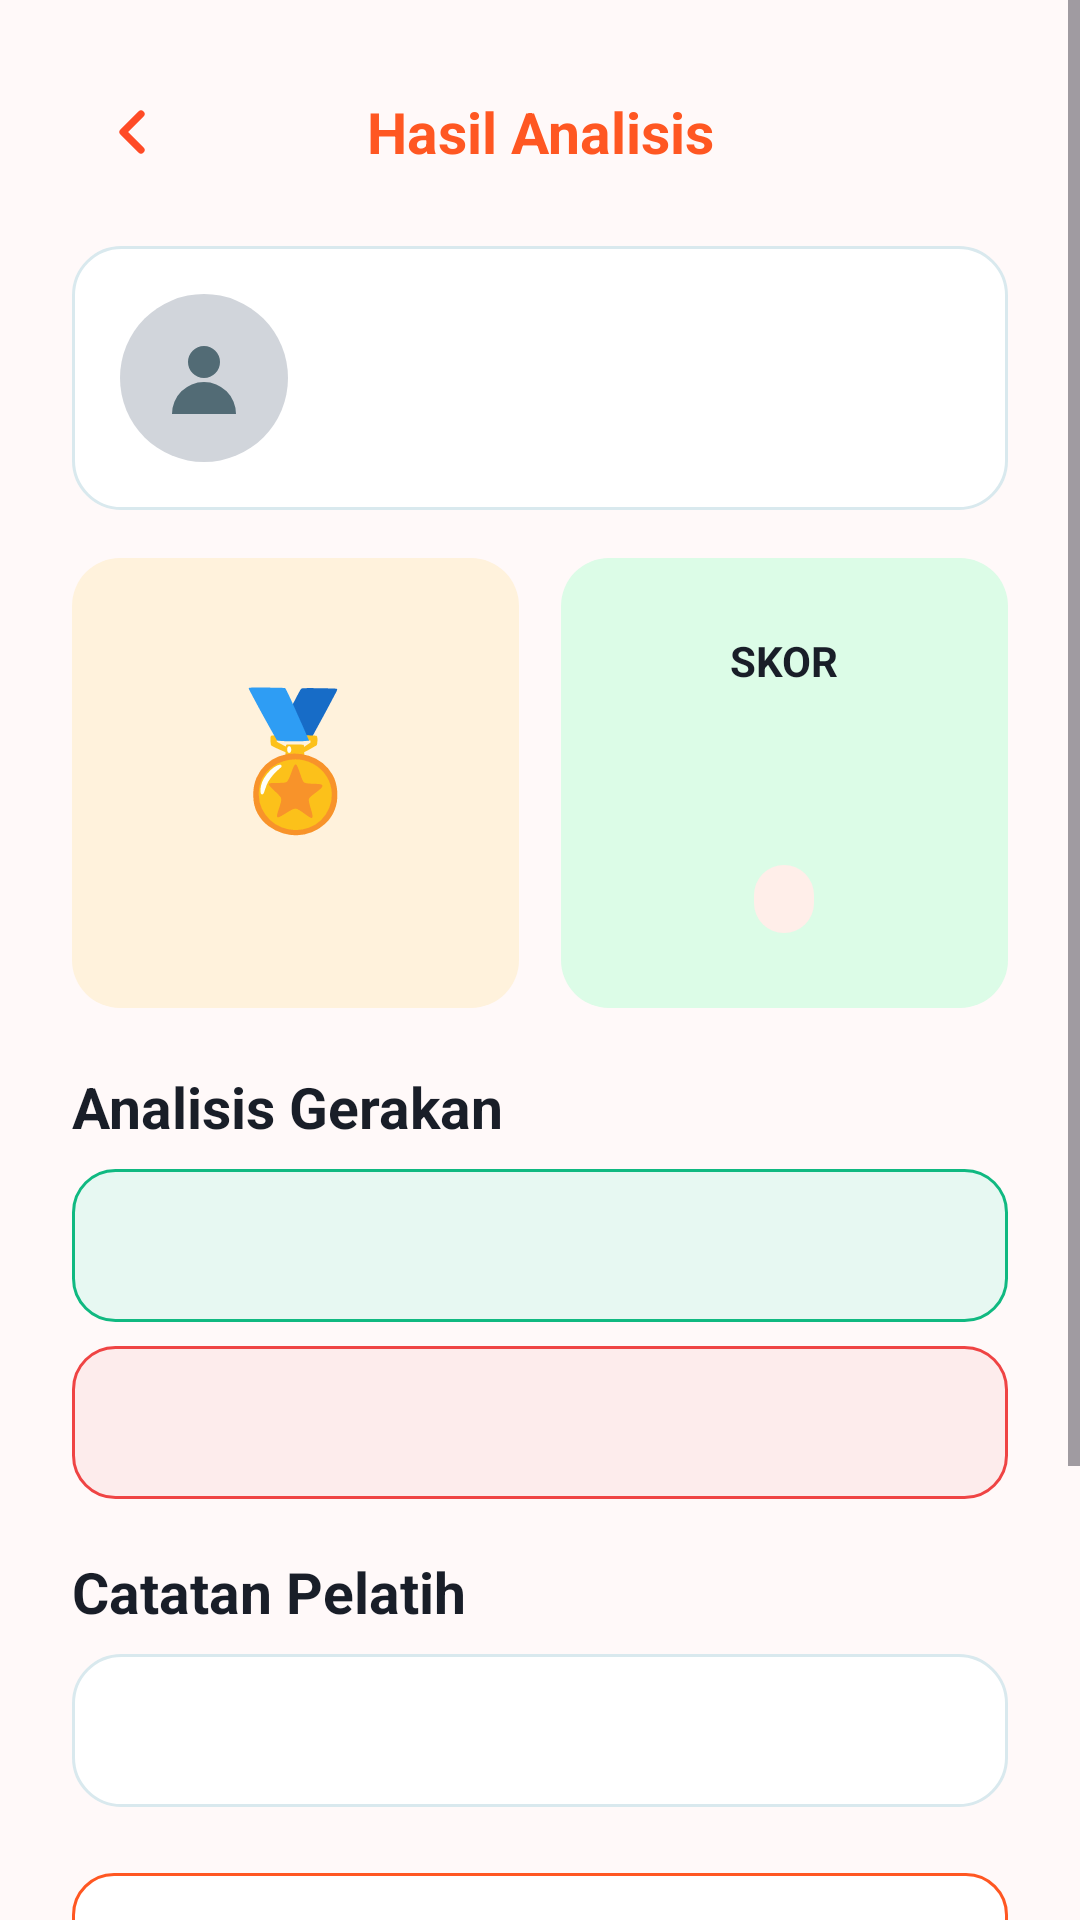

Produce the Android XML layout that renders to this screen, including the resource entries it uses.
<!-- AndroidManifest.xml: application theme Theme.ShotPose -->
<!-- res/layout/activity_analysis_result.xml -->
<?xml version="1.0" encoding="utf-8"?>
<ScrollView xmlns:android="http://schemas.android.com/apk/res/android" xmlns:app="http://schemas.android.com/apk/res-auto" android:layout_width="match_parent" android:layout_height="match_parent" android:background="@color/app_background" android:fillViewport="true" android:fitsSystemWindows="true" android:clipToPadding="false">
 <LinearLayout android:layout_width="match_parent" android:layout_height="wrap_content" android:orientation="vertical" android:padding="24dp">
  <LinearLayout android:layout_width="match_parent" android:layout_height="wrap_content" android:gravity="center_vertical"><ImageButton android:id="@+id/btn_back" android:layout_width="40dp" android:layout_height="40dp" android:background="@drawable/bg_back_circle" android:src="@drawable/ic_back" android:contentDescription="Kembali"/><TextView android:layout_width="0dp" android:layout_height="wrap_content" android:layout_weight="1" android:gravity="center" android:text="Hasil Analisis" android:textColor="@color/primary_orange" android:textSize="19sp" android:textStyle="bold"/><Space android:layout_width="40dp" android:layout_height="1dp"/></LinearLayout>
  <LinearLayout android:layout_width="match_parent" android:layout_height="wrap_content" android:layout_marginTop="18dp" android:background="@drawable/bg_card" android:gravity="center_vertical" android:padding="16dp" android:minHeight="88dp"><ImageView android:id="@+id/iv_photo" android:layout_width="56dp" android:layout_height="56dp" android:background="@drawable/bg_avatar_placeholder" android:padding="12dp" android:src="@drawable/ic_user"/><LinearLayout android:layout_width="0dp" android:layout_height="wrap_content" android:layout_weight="1" android:layout_marginStart="16dp" android:orientation="vertical"><TextView android:id="@+id/tv_student" android:layout_width="match_parent" android:layout_height="wrap_content" android:textColor="@color/text_primary" android:textSize="19sp" android:textStyle="bold"/><TextView android:id="@+id/tv_movement" android:layout_width="match_parent" android:layout_height="wrap_content" android:textColor="@color/text_secondary" android:textSize="12sp"/></LinearLayout></LinearLayout>
  <LinearLayout android:layout_width="match_parent" android:layout_height="wrap_content" android:layout_marginTop="16dp" android:orientation="horizontal" android:minHeight="150dp"><LinearLayout android:layout_width="0dp" android:layout_height="match_parent" android:layout_weight="1" android:background="@drawable/bg_badge_soft" android:gravity="center" android:orientation="vertical"><TextView android:layout_width="wrap_content" android:layout_height="wrap_content" android:text="🏅" android:textSize="44sp"/><TextView android:id="@+id/tv_badge" android:layout_width="match_parent" android:layout_height="wrap_content" android:gravity="center" android:textColor="@color/text_primary" android:textStyle="bold"/></LinearLayout><Space android:layout_width="14dp" android:layout_height="1dp"/><LinearLayout android:layout_width="0dp" android:layout_height="match_parent" android:layout_weight="1" android:background="@drawable/bg_score_soft" android:gravity="center" android:orientation="vertical"><TextView android:layout_width="wrap_content" android:layout_height="wrap_content" android:text="SKOR" android:textColor="@color/text_primary" android:textStyle="bold"/><TextView android:id="@+id/tv_score" android:layout_width="wrap_content" android:layout_height="wrap_content" android:layout_marginTop="8dp" android:textColor="@color/sport_green" android:textSize="38sp" android:textStyle="bold"/><TextView android:id="@+id/tv_level" android:layout_width="wrap_content" android:layout_height="wrap_content" android:background="@drawable/bg_pill" android:paddingHorizontal="10dp" android:paddingVertical="4dp" android:textColor="@color/black" android:textSize="11sp" android:textStyle="bold"/></LinearLayout></LinearLayout>
  <TextView android:layout_width="match_parent" android:layout_height="wrap_content" android:layout_marginTop="20dp" android:text="Analisis Gerakan" android:textColor="@color/text_primary" android:textSize="19sp" android:textStyle="bold"/>
  <TextView android:id="@+id/tv_correct" android:layout_width="match_parent" android:layout_height="wrap_content" android:layout_marginTop="8dp" android:background="@drawable/bg_success_panel" android:padding="16dp" android:textColor="@color/sport_green" android:textSize="14sp"/>
  <TextView android:id="@+id/tv_improve" android:layout_width="match_parent" android:layout_height="wrap_content" android:layout_marginTop="8dp" android:background="@drawable/bg_danger_panel" android:padding="16dp" android:textColor="@color/danger_red" android:textSize="14sp"/>
  <TextView android:layout_width="match_parent" android:layout_height="wrap_content" android:layout_marginTop="18dp" android:text="Catatan Pelatih" android:textColor="@color/text_primary" android:textSize="19sp" android:textStyle="bold"/>
  <TextView android:id="@+id/tv_note" android:layout_width="match_parent" android:layout_height="wrap_content" android:layout_marginTop="8dp" android:background="@drawable/bg_card" android:padding="16dp" android:textColor="@color/info_blue" android:textSize="14sp"/>
  <com.google.android.material.button.MaterialButton android:id="@+id/btn_achievements" android:layout_width="match_parent" android:layout_height="52dp" android:layout_marginTop="18dp" android:text="Lihat Achievement Siswa" android:textAllCaps="false" android:textColor="@color/primary_orange" app:backgroundTint="@color/white" app:strokeWidth="1dp" app:strokeColor="@color/primary_orange" app:cornerRadius="14dp"/>
  <com.google.android.material.button.MaterialButton android:id="@+id/btn_practice" android:layout_width="match_parent" android:layout_height="52dp" android:layout_marginTop="8dp" android:text="Lanjut Latihan" android:textAllCaps="false" android:textColor="@color/white" app:backgroundTint="@color/primary_orange" app:cornerRadius="14dp"/>
  <com.google.android.material.button.MaterialButton android:id="@+id/btn_done" android:layout_width="match_parent" android:layout_height="52dp" android:layout_marginTop="30dp" android:text="Selesai" android:textAllCaps="false" android:textColor="@color/white" app:backgroundTint="@color/primary_orange" app:cornerRadius="14dp"/>
 </LinearLayout>
</ScrollView>
<!-- resources referenced by this layout -->
<resources>
  <color name="app_background">#FFF9F9</color>
  <color name="black">#000000</color>
  <color name="danger_red">#EF4444</color>
  <color name="info_blue">#3B82F6</color>
  <color name="primary_orange">#FF5722</color>
  <color name="sport_green">#16A34A</color>
  <color name="text_primary">#191E28</color>
  <color name="text_secondary">#575F6D</color>
  <color name="white">#FFFFFF</color>
  <!-- drawable bg_avatar_placeholder (drawable) -->
  <?xml version="1.0" encoding="utf-8"?>
  <shape xmlns:android="http://schemas.android.com/apk/res/android" android:shape="oval"><solid android:color="#D1D5DB"/></shape>
  <!-- drawable bg_badge_soft (drawable) -->
  <?xml version="1.0" encoding="utf-8"?>
  <shape xmlns:android="http://schemas.android.com/apk/res/android"><solid android:color="#FFF2DC"/><corners android:radius="16dp"/></shape>
  <!-- drawable bg_card (drawable) -->
  <?xml version="1.0" encoding="utf-8"?>
  <shape xmlns:android="http://schemas.android.com/apk/res/android">
      <solid android:color="@color/card_dark" />
      <stroke android:width="1dp" android:color="@color/border_dark" />
      <corners android:radius="16dp" />
  </shape>
  <!-- drawable bg_danger_panel (drawable) -->
  <?xml version="1.0" encoding="utf-8"?>
  <shape xmlns:android="http://schemas.android.com/apk/res/android"><solid android:color="#FDECEC"/><stroke android:width="1dp" android:color="#EF4444"/><corners android:radius="14dp"/></shape>
  <!-- drawable bg_pill (drawable) -->
  <?xml version="1.0" encoding="utf-8"?>
  <shape xmlns:android="http://schemas.android.com/apk/res/android">
      <solid android:color="@color/primary_orange_soft" />
      <corners android:radius="999dp" />
  </shape>
  <!-- drawable bg_score_soft (drawable) -->
  <?xml version="1.0" encoding="utf-8"?>
  <shape xmlns:android="http://schemas.android.com/apk/res/android"><solid android:color="#DCFCE7"/><corners android:radius="16dp"/></shape>
  <!-- drawable bg_success_panel (drawable) -->
  <?xml version="1.0" encoding="utf-8"?>
  <shape xmlns:android="http://schemas.android.com/apk/res/android"><solid android:color="#E7F8F2"/><stroke android:width="1dp" android:color="#10B981"/><corners android:radius="14dp"/></shape>
  <!-- drawable ic_back (drawable) -->
  <vector xmlns:android="http://schemas.android.com/apk/res/android"
      android:width="24dp" android:height="24dp" android:viewportWidth="24" android:viewportHeight="24">
      <path android:strokeColor="#FFFF4B26" android:strokeWidth="2.4" android:strokeLineCap="round" android:strokeLineJoin="round" android:fillColor="#00000000" android:pathData="M15,6L9,12l6,6"/>
  </vector>
  <!-- drawable ic_user (drawable) -->
  <vector xmlns:android="http://schemas.android.com/apk/res/android"
      android:width="24dp" android:height="24dp" android:viewportWidth="24" android:viewportHeight="24">
      <path android:fillColor="#FF526B75" android:pathData="M12,12a4,4 0,1 0,0 -8a4,4 0,0 0,0 8M4,21a8,8 0,0 1,16 0z"/>
  </vector>
  <style name="Theme.ShotPose" parent="Base.Theme.ShotPose" />
  <color name="card_dark">#FFFFFF</color>
  <color name="border_dark">#D9E9EE</color>
  <color name="primary_orange_soft">#FFEEE9</color>
  <color name="primary_orange_dark">#B53E18</color>
  <color name="sport_blue">#00A8C8</color>
  <color name="bg_surface">#FFFFFF</color>
</resources>
